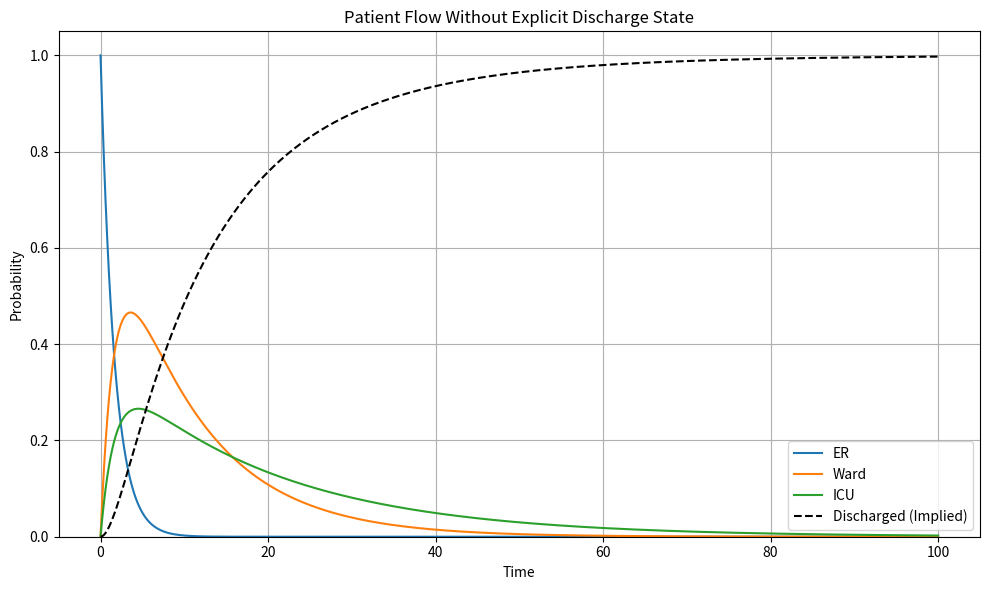

This figure's Python source:
import numpy as np
from scipy.integrate import solve_ivp
import matplotlib.pyplot as plt

# ------------------------------
# Transition rates (units: 1/time)
# ------------------------------
r01 = 0.4  # ER → Ward
r02 = 0.2  # ER → ICU
r13 = 0.1  # Ward → exit system
r23 = 0.05  # ICU → exit system


# ------------------------------
# Master equation for transient states only
# ------------------------------
def patient_flow_odes(t, P):
    P0, P1, P2 = P  # ER, Ward, ICU
    dP0 = -(r01 + r02) * P0
    dP1 = r01 * P0 - r13 * P1
    dP2 = r02 * P0 - r23 * P2
    return [dP0, dP1, dP2]


# ------------------------------
# Initial condition: all patients start in ER
# ------------------------------
P_initial = [1.0, 0.0, 0.0]

# ------------------------------
# Time setup and solver
# ------------------------------
t_start, t_end = 0, 100
t_points = np.linspace(t_start, t_end, 500)

solution = solve_ivp(patient_flow_odes, (t_start, t_end), P_initial, t_eval=t_points)

# ------------------------------
# Plot results
# ------------------------------
plt.figure(figsize=(10, 6))
state_labels = ["ER", "Ward", "ICU"]

for i, label in enumerate(state_labels):
    plt.plot(solution.t, solution.y[i], label=label)

# Implied discharged = 1 - sum of transient states
P_remaining = np.sum(solution.y, axis=0)
P_discharged = 1 - P_remaining
plt.plot(solution.t, P_discharged, "--", label="Discharged (Implied)", color="black")

plt.title("Patient Flow Without Explicit Discharge State")
plt.xlabel("Time")
plt.ylabel("Probability")
plt.ylim(0, 1.05)
plt.grid(True)
plt.legend()
plt.tight_layout()
plt.show()
